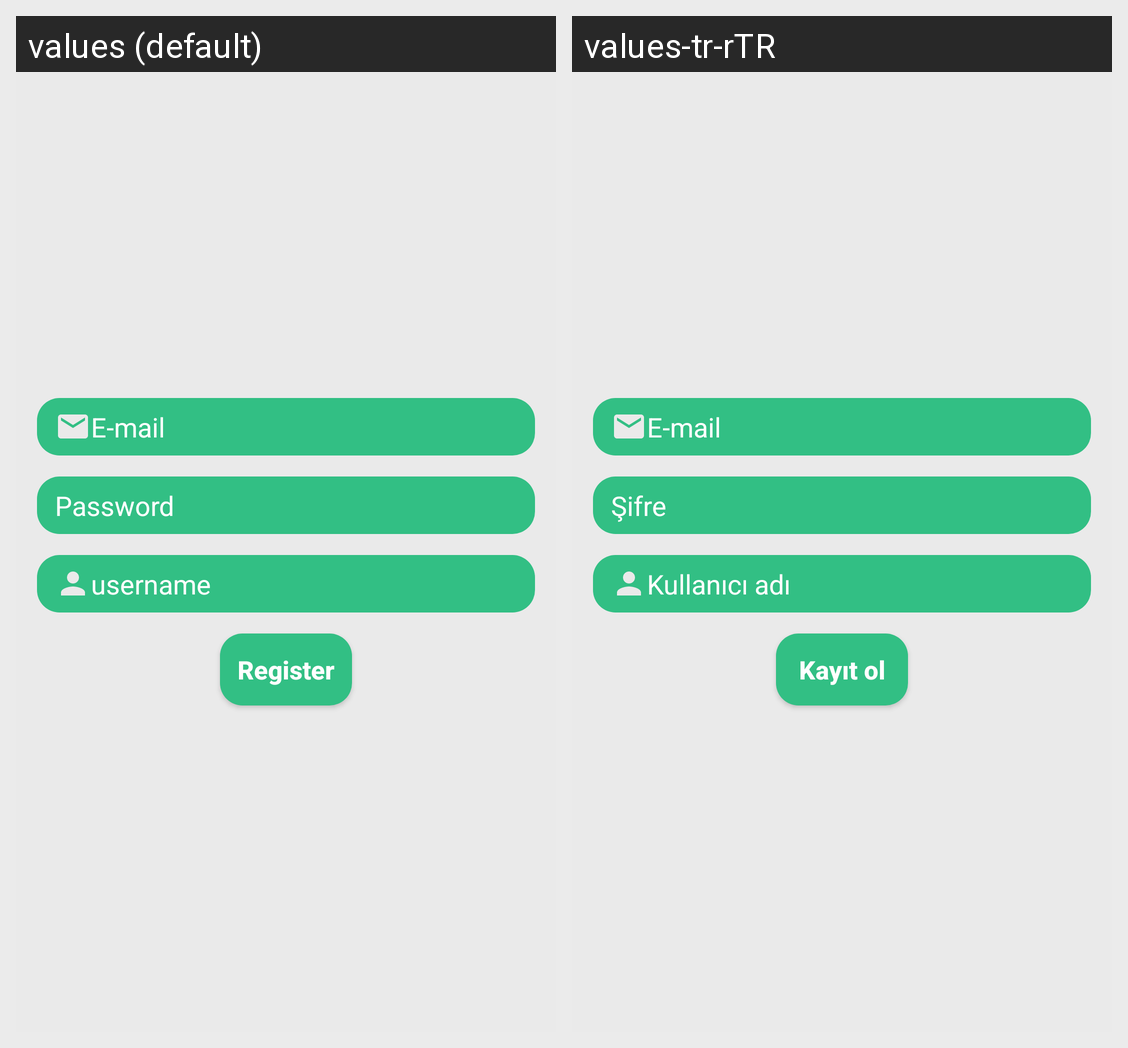

For this localized Android screen grid, give each drawn string resource with its value in every locale shown.
Android screen res/layout/fragment_register.xml rendered under 2 locales, left to right: values (default), values-tr-rTR. Device: Nexus 5 (rendered at 1080×1920; each locale shown at half size, 540×960, under a caption strip naming it); theme Theme.TravelAssistant.
Strings drawn on this screen, with the default value and each locale's value (text and hints the layout hard-codes, and strings that could not be matched under every locale, appear in the picture but are not listed):

e_mail
  values: E-mail
  values-tr-rTR: E-mail

password
  values: Password
  values-tr-rTR: Şifre

username
  values: username
  values-tr-rTR: Kullanıcı adı

register
  values: Register
  values-tr-rTR: Kayıt ol
